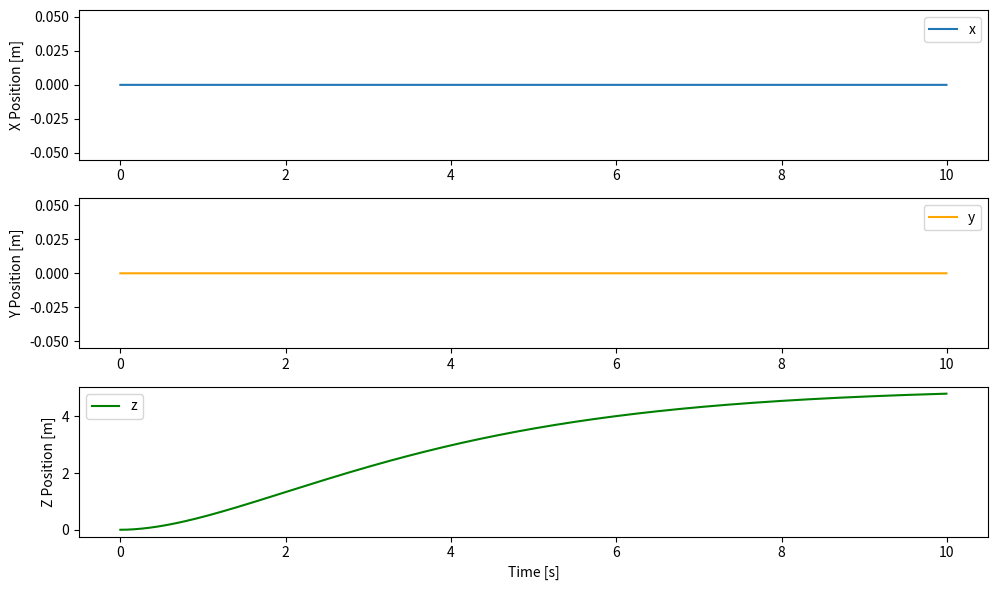
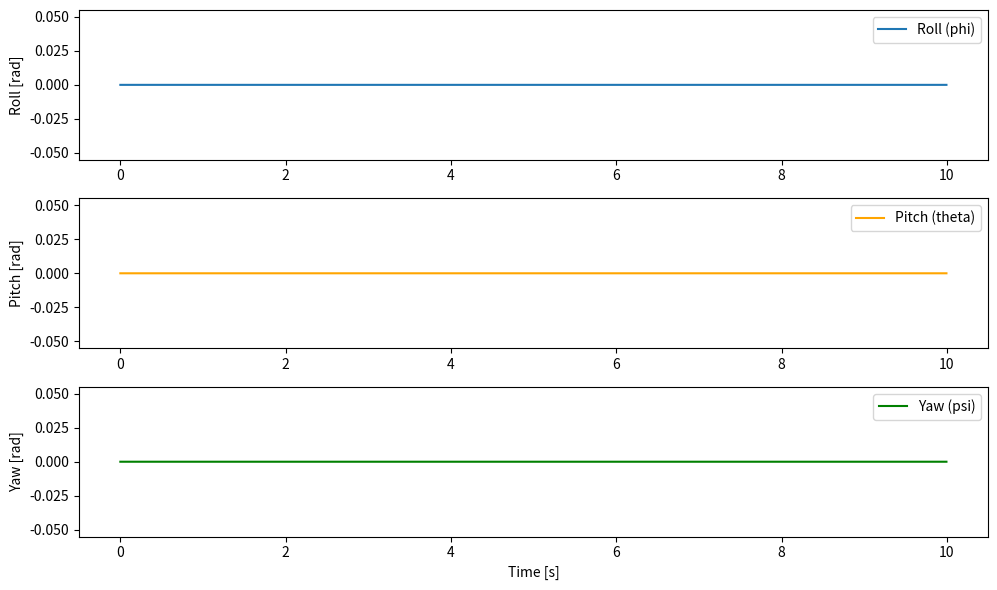

Recreate these plots in Python, in order.
#!/usr/bin/env python3
"""
[redacted]

Quadrotor Simulator in Python

This simulator implements a basic closed-loop simulation for a quadrotor UAV.
It uses cascaded PD controllers for position (outer loop) and attitude (inner loop)
control. The simulation integrates both translational and rotational dynamics
using simple Euler integration.

--------------------------------------------------------------
System Parameters:
--------------------------------------------------------------
- Mass (m): 1.0 kg
- Inertia (I) in the body frame (I_b):
    I_b = [ [0.003,   0,     0  ],
            [  0,   0.003,   0  ],
            [  0,     0,   0.006] ]  (kg·m²)
- Gravity (g): [0, 0, -9.81] m/s² in the world frame

--------------------------------------------------------------
Controller Gains:
--------------------------------------------------------------
- Outer-loop (Position controller):
    kp_pos = 0.25, kd_pos = 1.0
- Inner-loop (Attitude controller for roll and pitch):
    kp_att = 25.0, kd_att = 10.0
- Yaw controller:
    kp_yaw = 2.25, kd_yaw = 3.0
- Angular velocity damping (if used):
    k_omega = 3.5

--------------------------------------------------------------
Reference Frames:
--------------------------------------------------------------
- World Frame:
    Inertial frame where the drone's position (pos) and linear velocity (vel)
    are defined. Gravity is expressed in this frame.
- Body Frame:
    Frame attached to the drone. The inertia matrix is defined in this frame,
    and the thrust is assumed to act along the positive z-axis of the body.
- Euler Angles:
    Represented as (phi, theta, psi) for roll, pitch, and yaw (in radians).
    They describe the orientation of the body frame with respect to the world frame.
    Here we use a ZYX (yaw-pitch-roll) convention for the rotation matrix.

--------------------------------------------------------------
State Variables:
--------------------------------------------------------------
- pos:       Position vector [x, y, z] in the world frame (meters).
- vel:       Linear velocity vector [v_x, v_y, v_z] in the world frame (m/s).
- euler:     Euler angles [phi, theta, psi] (radians) representing roll, pitch, and yaw.
- omega:     Angular velocity vector [p, q, r] in the body frame (rad/s).

--------------------------------------------------------------
Control Strategy:
--------------------------------------------------------------
1. Position Control:
   - Computes position error: pos_error = pos_des - pos.
   - Computes velocity error: vel_error = vel_des - vel.
   - Desired acceleration is computed via a PD controller:
         a_cmd = kp_pos * pos_error + kd_pos * vel_error.
   - The required force in the world frame is:
         F_des = m * (a_cmd - g),
     and the thrust command f_cmd is the magnitude ||F_des||.
     
2. Attitude Control:
   - From F_des, desired roll and pitch angles are computed:
         phi_des   = atan2(-F_des_y, F_des_z)
         theta_des = asin(F_des_x / f_cmd)
   - The desired Euler angles are then set as:
         euler_des = [phi_des, theta_des, psi_des],
     where psi_des is the desired yaw.
   - A PD controller is applied to track these angles (and their rates).

3. Dynamics Integration:
   - Translational dynamics:
         acc = (R * [0, 0, f_cmd]) / m + g,
     where R is the rotation matrix from body to world frame computed from Euler angles.
   - Rotational dynamics (Euler's equations):
         omega_dot = I⁻¹ * (torque - omega × (I * omega)),
     where torque is computed from the attitude PD controller.
     
4. State Integration:
   - The state (position, velocity, Euler angles, angular velocity) is updated using Euler integration.

--------------------------------------------------------------
Usage:
--------------------------------------------------------------
- Run the script with Python3.
- The simulation runs for a fixed time period and plots the evolution
  of the position and Euler angles over time.
  
"""

import numpy as np
import matplotlib.pyplot as plt

# Simulation parameters
dt = 0.005           # time step [s]
T  = 10              # total simulation time [s]
steps = int(T / dt)

# Drone physical parameters
mass = 1.0           # mass [kg]
I = np.diag([0.003, 0.003, 0.006])  # Inertia matrix in the body frame [kg*m^2]
I_inv = np.linalg.inv(I)
g = np.array([0, 0, -9.81])         # Gravity in the world frame [m/s^2]

# Controller gains
# Outer-loop (position control)
kp_pos = 0.25
kd_pos = 1.0

# Inner-loop (attitude control for roll and pitch)
kp_att = 25.0
kd_att = 10.0

# Yaw controller gains
kp_yaw = 2.25
kd_yaw = 3.0

# Angular velocity controller (optional damping)
k_omega = 3.5

# Desired state
pos_des = np.array([0, 0, 5])      # desired position in world frame (hover at 5 m altitude)
vel_des = np.array([0, 0, 0])      # desired velocity in world frame
psi_des = 0.0                      # desired yaw angle (radians)

# State initialization
pos = np.array([0, 0, 0], dtype=float)   # Position in world frame: [x, y, z]
vel = np.array([0, 0, 0], dtype=float)   # Linear velocity in world frame: [v_x, v_y, v_z]
euler = np.array([0, 0, 0], dtype=float)   # Euler angles: [roll (phi), pitch (theta), yaw (psi)]
omega = np.array([0, 0, 0], dtype=float)   # Angular velocity in body frame: [p, q, r]

# Data storage for plotting
pos_history = []
euler_history = []
time_history = []

def rotation_matrix(euler):
    """Compute rotation matrix from Euler angles (phi, theta, psi) using ZYX (yaw-pitch-roll) convention.
    
    Returns:
        R: 3x3 rotation matrix that transforms vectors from the body frame to the world frame.
    """
    phi, theta, psi = euler
    # Rotation about Z-axis (yaw)
    Rz = np.array([[np.cos(psi), -np.sin(psi), 0],
                   [np.sin(psi),  np.cos(psi), 0],
                   [0,            0,           1]])
    # Rotation about Y-axis (pitch)
    Ry = np.array([[np.cos(theta), 0, np.sin(theta)],
                   [0,             1, 0],
                   [-np.sin(theta),0, np.cos(theta)]])
    # Rotation about X-axis (roll)
    Rx = np.array([[1, 0,           0],
                   [0, np.cos(phi), -np.sin(phi)],
                   [0, np.sin(phi),  np.cos(phi)]])
    # Combined rotation matrix: R = Rz * Ry * Rx
    return Rz @ Ry @ Rx

def euler_rate(euler, omega):
    """Compute Euler angle rates from current Euler angles and body angular velocity.
    
    This function uses the transformation for ZYX Euler angles.
    
    Args:
        euler: Euler angles [phi, theta, psi] (radians).
        omega: Angular velocity in body frame [p, q, r] (rad/s).
    
    Returns:
        Euler angle rates [dot_phi, dot_theta, dot_psi] (rad/s).
    """
    phi, theta, _ = euler
    T = np.array([
        [1, np.sin(phi)*np.tan(theta), np.cos(phi)*np.tan(theta)],
        [0, np.cos(phi),              -np.sin(phi)],
        [0, np.sin(phi)/np.cos(theta), np.cos(phi)/np.cos(theta)]
    ])
    return T @ omega

def wrap_angle(angle):
    """Wrap an angle to the interval [-pi, pi]."""
    return (angle + np.pi) % (2 * np.pi) - np.pi

# Simulation loop
for i in range(steps):
    t = i * dt

    # ----- Outer-loop position controller -----
    pos_error = pos_des - pos     # Position error (world frame)
    vel_error = vel_des - vel     # Velocity error (world frame)
    a_cmd = kp_pos * pos_error + kd_pos * vel_error  # Desired acceleration (world frame)
    
    # Compute required force in world frame (F_des = m*(a_cmd - g))
    F_des = mass * (a_cmd - g)
    f_cmd = np.linalg.norm(F_des)  # Thrust magnitude command
    
    # Compute desired roll and pitch angles from F_des (if thrust command is valid)
    if f_cmd > 1e-3:
        # Desired roll: phi_des = atan2(-F_des_y, F_des_z)
        # Desired pitch: theta_des = asin(F_des_x / f_cmd)
        phi_des = np.arctan2(-F_des[1], F_des[2])
        theta_des = np.arcsin(F_des[0] / f_cmd)
    else:
        phi_des = 0.0
        theta_des = 0.0

    # Desired Euler angles: desired roll, pitch and specified yaw
    euler_des = np.array([phi_des, theta_des, psi_des])
    
    # ----- Inner-loop attitude controller -----
    # Compute Euler angle errors (with yaw error wrapped)
    euler_error = np.array([
        euler_des[0] - euler[0],
        euler_des[1] - euler[1],
        wrap_angle(euler_des[2] - euler[2])
    ])
    # PD controller for attitude (roll and pitch) and yaw separately
    torque = np.array([
        kp_att * euler_error[0] - kd_att * omega[0],
        kp_att * euler_error[1] - kd_att * omega[1],
        kp_yaw * euler_error[2] - kd_yaw * omega[2]
    ])
    
    # ----- Dynamics Integration -----
    # Compute current rotation matrix from Euler angles (body-to-world frame)
    R = rotation_matrix(euler)
    # Thrust force in world frame: rotate body thrust [0, 0, f_cmd] into world frame
    F_thrust = R @ np.array([0, 0, f_cmd])
    # Translational dynamics: acceleration in world frame = (F_thrust / m) + g
    acc = F_thrust / mass + g
    vel = vel + acc * dt
    pos = pos + vel * dt

    # Rotational dynamics (Euler's equations for a rigid body)
    omega_dot = I_inv @ (torque - np.cross(omega, I @ omega))
    omega = omega + omega_dot * dt

    # Update Euler angles using computed Euler rates
    euler_dot = euler_rate(euler, omega)
    euler = euler + euler_dot * dt
    euler = np.array([wrap_angle(a) for a in euler])

    # Save state history for plotting
    pos_history.append(pos.copy())
    euler_history.append(euler.copy())
    time_history.append(t)

# Convert histories to numpy arrays for plotting
pos_history = np.array(pos_history)
euler_history = np.array(euler_history)
time_history = np.array(time_history)

# Plot position over time
plt.figure(figsize=(10, 6))
plt.subplot(3, 1, 1)
plt.plot(time_history, pos_history[:, 0], label='x')
plt.ylabel('X Position [m]')
plt.legend()

plt.subplot(3, 1, 2)
plt.plot(time_history, pos_history[:, 1], label='y', color='orange')
plt.ylabel('Y Position [m]')
plt.legend()

plt.subplot(3, 1, 3)
plt.plot(time_history, pos_history[:, 2], label='z', color='green')
plt.xlabel('Time [s]')
plt.ylabel('Z Position [m]')
plt.legend()

plt.tight_layout()
plt.gcf().canvas.mpl_connect('key_press_event', lambda event: plt.close() if event.key == 'escape' else None)
plt.show()

# Plot Euler angles over time
plt.figure(figsize=(10, 6))
plt.subplot(3, 1, 1)
plt.plot(time_history, euler_history[:, 0], label='Roll (phi)')
plt.ylabel('Roll [rad]')
plt.legend()

plt.subplot(3, 1, 2)
plt.plot(time_history, euler_history[:, 1], label='Pitch (theta)', color='orange')
plt.ylabel('Pitch [rad]')
plt.legend()

plt.subplot(3, 1, 3)
plt.plot(time_history, euler_history[:, 2], label='Yaw (psi)', color='green')
plt.xlabel('Time [s]')
plt.ylabel('Yaw [rad]')
plt.legend()

plt.tight_layout()
plt.gcf().canvas.mpl_connect('key_press_event', lambda event: plt.close() if event.key == 'escape' else None)
plt.show()
